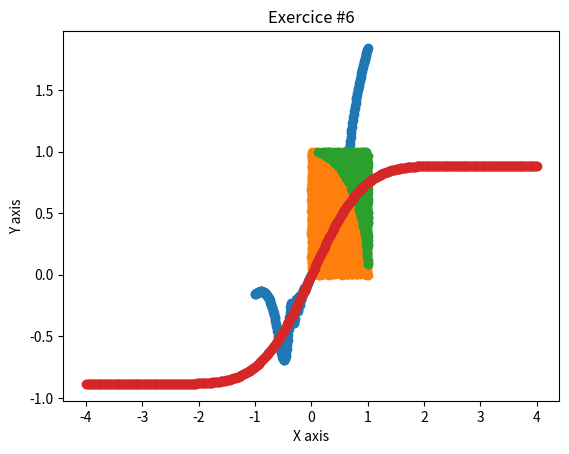

Reproduce this figure in Python.
#!/usr/bin/env python
# -*- coding: utf-8 -*-


import cmath
import numpy as np
import matplotlib.pyplot as plt
import scipy.integrate as integrate


def linear_values_exo1(min: float = -1.3, max: float = 2.5, reps: int = 64) -> np.ndarray:

    return np.linspace(min, max, reps)


def coordinate_conversion_exo2(cartesian_coordinates: np.ndarray) -> np.ndarray:

    return np.array([cmath.polar(c) for c in cartesian_coordinates])


def find_closest_index_exo3(values: np.ndarray, number: float) -> int:

    return np.abs(values - number).argmin()


def afficher_graph(title: str = "Aucun titre entré"):
    plt.title(title)
    plt.xlabel("X axis")
    plt.ylabel("Y axis")
    plt.show()


def graph_exo4(intervale: tuple = (-1, 1), nb_points: int = 250):
    x = np.linspace(intervale[0], intervale[1], nb_points)
    y = x**2 * np.sin(1/(x**2)) + x

    plt.scatter(x, y)
    afficher_graph("Exercice #4")


def estimer_pi_exo5(nb_points: int = 5000):
    points_interieur, points_exterieur = list(), list()

    for i in range(nb_points):
        x, y = np.random.random(), np.random.random()

        if (x**2 + y**2)**(1/2) <= 1:
            points_interieur.append([x, y])
        else:
            points_exterieur.append([x, y])

    plt.scatter([points_interieur[i][0] for i in range(len(points_interieur))],
                [points_interieur[i][1] for i in range(len(points_interieur))])

    plt.scatter([points_exterieur[i][0] for i in range(len(points_exterieur))],
                [points_exterieur[i][1] for i in range(len(points_exterieur))])

    afficher_graph("Exercice #5")



def integrale(intervale: tuple = (-4, 4), nb_points :int = 500):
    x = np.linspace(intervale[0], intervale[1], nb_points)
    y = [integrate.quad(lambda x: np.e**(-x**2), 0, value)[0] for value in x]

    plt.scatter(x, y)
    afficher_graph("Exercice #6")

    integral_tuple = integrate.quad(lambda x: np.e**(-x**2), -np.inf, np.inf)

    return integral_tuple[0] - integral_tuple[1]



if __name__ == '__main__':
    # TODO: Appelez vos fonctions ici
    print("Exercice 1 - linear_values:\n", linear_values_exo1(), "\n")
    #print("Fonction coordinate_conversion:", coordinate_conversion_exo2(np.array([(0, 0), (10, 10), (2, -1)])))
    print("Exercice 3 - find_closest_index:", find_closest_index_exo3(np.array([1, 3, 8, 10]), 9))
    graph_exo4()
    estimer_pi_exo5()
    print("Exercice 6 - integrale:", integrale())

